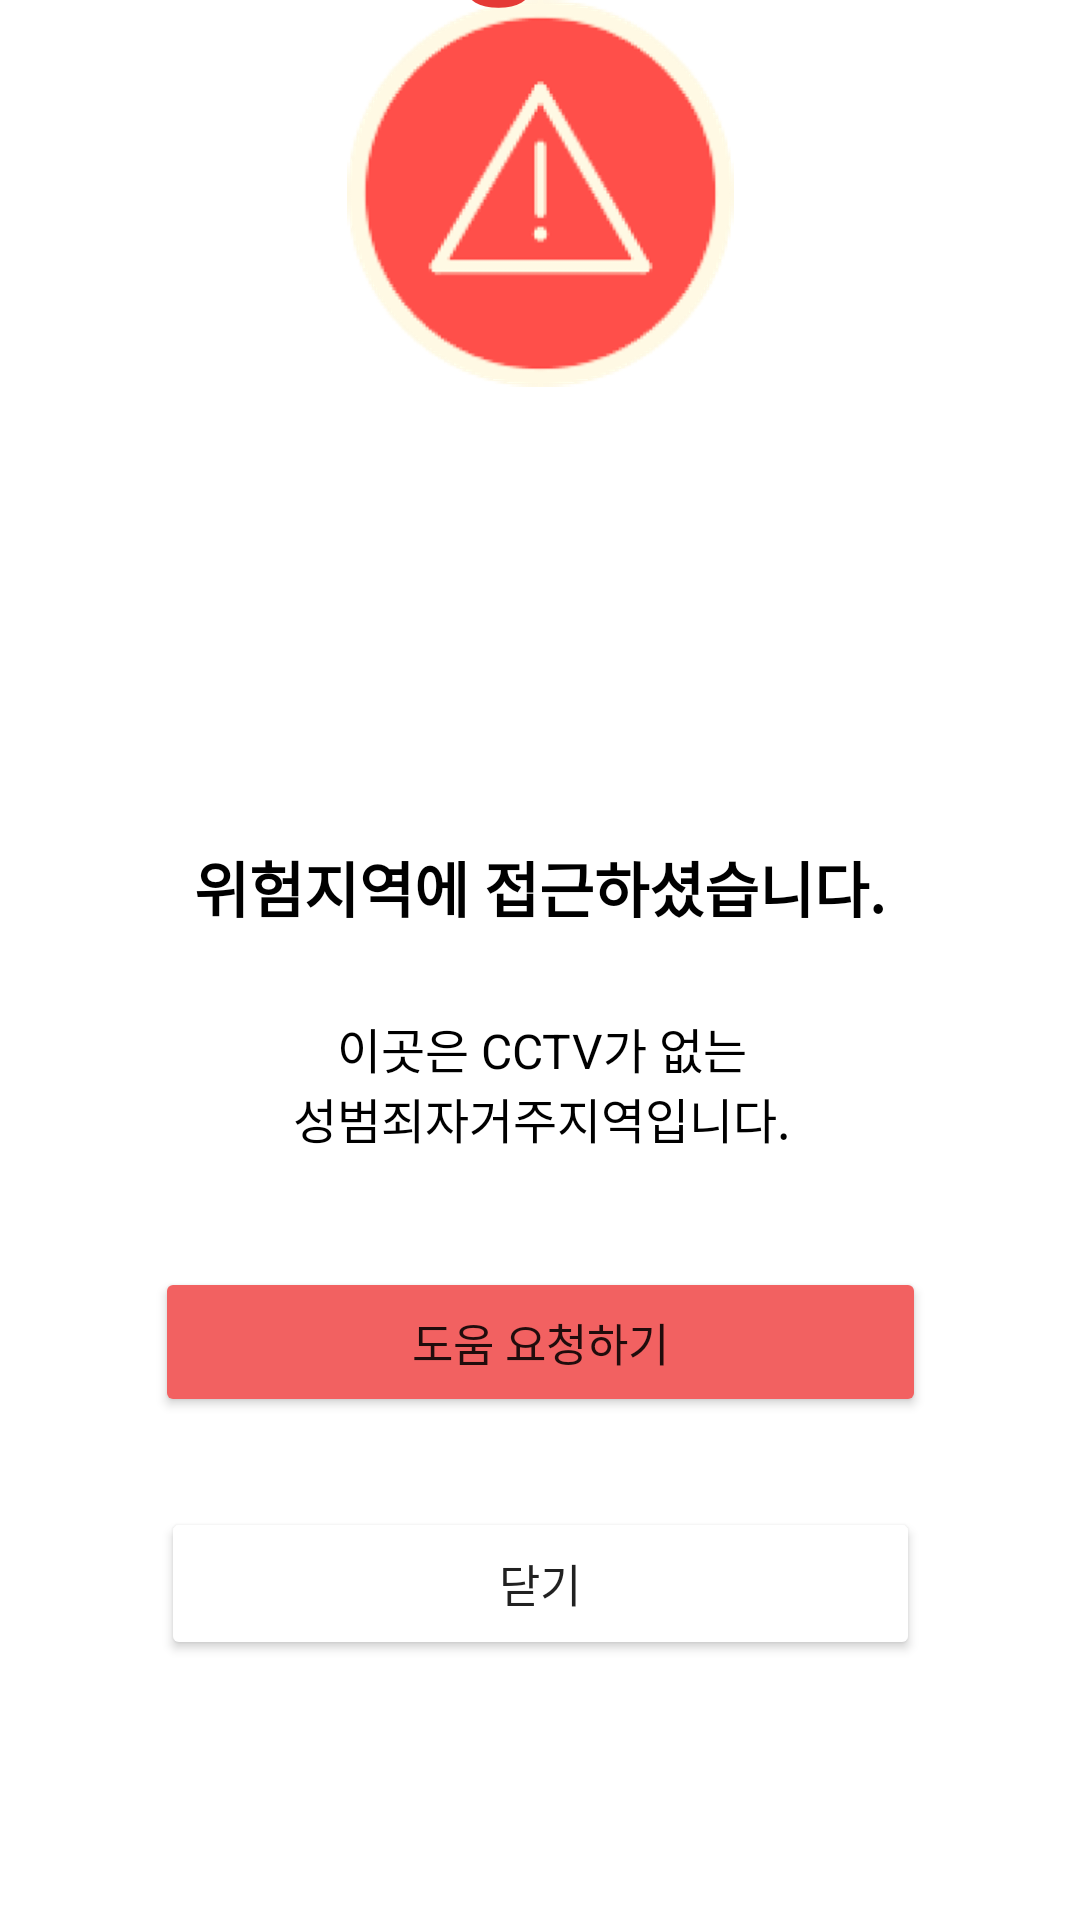

Write the Android layout XML for this screen, with the resource values it uses.
<!-- AndroidManifest.xml: application theme Theme.MyRed -->
<!-- res/layout/activity_warning.xml -->
<?xml version="1.0" encoding="utf-8"?>
<androidx.constraintlayout.widget.ConstraintLayout xmlns:android="http://schemas.android.com/apk/res/android"
    xmlns:app="http://schemas.android.com/apk/res-auto"
    xmlns:tools="http://schemas.android.com/tools"
    android:layout_width="match_parent"
    android:layout_height="match_parent"
    tools:context=".WarningActivity">

    <TextView
        android:id="@+id/textView15"
        android:layout_width="wrap_content"
        android:layout_height="wrap_content"
        android:text="위험지역에 접근하셨습니다."
        android:textColor="#000000"
        android:textSize="20sp"
        android:textStyle="bold"
        app:layout_constraintBottom_toBottomOf="parent"
        app:layout_constraintEnd_toEndOf="parent"
        app:layout_constraintStart_toStartOf="parent"
        app:layout_constraintTop_toTopOf="parent"
        app:layout_constraintVertical_bias="0.46" />

    <Button
        android:id="@+id/button2"
        android:layout_width="257dp"
        android:layout_height="50dp"
        android:layout_marginTop="112dp"
        android:backgroundTint="#F26161"
        android:text="도움 요청하기"
        android:textSize="15sp"
        app:layout_constraintEnd_toEndOf="parent"
        app:layout_constraintStart_toStartOf="parent"
        app:layout_constraintTop_toBottomOf="@+id/textView15" />

    <Button
        android:id="@+id/button3"
        android:layout_width="253dp"
        android:layout_height="51dp"
        android:layout_marginTop="30dp"
        android:backgroundTint="#F26161"
        android:text="닫기"
        android:textSize="15sp"
        app:backgroundTint="#FFFFFF"
        app:layout_constraintEnd_toEndOf="parent"
        app:layout_constraintStart_toStartOf="parent"
        app:layout_constraintTop_toBottomOf="@+id/button2" />

    <ImageView
        android:id="@+id/imageView7"
        android:layout_width="131dp"
        android:layout_height="129dp"
        app:layout_constraintEnd_toEndOf="parent"
        app:layout_constraintStart_toStartOf="parent"
        app:srcCompat="@drawable/warninging"
        tools:layout_editor_absoluteY="121dp" />

    <TextView
        android:id="@+id/textView17"
        android:layout_width="78dp"
        android:layout_height="55dp"
        android:gravity="center"
        android:text="경고"
        android:textColor="#E53935"
        android:textSize="34sp"
        android:textStyle="bold"
        app:layout_constraintBottom_toTopOf="@+id/imageView7"
        app:layout_constraintEnd_toEndOf="parent"
        app:layout_constraintStart_toStartOf="parent"
        app:layout_constraintTop_toTopOf="parent"
        app:layout_constraintVertical_bias="0.777" />

    <TextView
        android:id="@+id/textView26"
        android:layout_width="183dp"
        android:layout_height="64dp"
        android:layout_marginTop="48dp"
        android:gravity="center"
        android:shadowColor="#000000"
        android:text="이곳은 CCTV가 없는
                 성범죄자거주지역입니다."
        android:textAlignment="center"
        android:textColor="#000000"
        android:textSize="16sp"
        app:layout_constraintEnd_toEndOf="parent"
        app:layout_constraintHorizontal_bias="0.502"
        app:layout_constraintStart_toStartOf="parent"
        app:layout_constraintTop_toTopOf="@+id/textView15" />
</androidx.constraintlayout.widget.ConstraintLayout>
<!-- resources referenced by this layout -->
<resources>
  <!-- drawable warninging: png bitmap (drawable-v24, 92154 bytes) -->
  <style name="Theme.MyRed" parent="Theme.MaterialComponents.DayNight.NoActionBar">
  
          
          <item name="colorPrimary">@color/clear</item>
          <item name="colorPrimaryVariant">@color/purple_700</item>
          <item name="colorOnPrimary">#FFD9D9</item>
          <item name="toolbarStyle">@style/CustomToolBar</item>
          
          <item name="colorSecondary">@color/teal_200</item>
          <item name="colorSecondaryVariant">@color/teal_700</item>
          <item name="colorOnSecondary">@color/black</item>
          
          <item name="android:statusBarColor" tools:targetApi="l">@android:color/transparent</item>
          <item name="android:windowLightStatusBar" tools:targetApi="m">true</item>
          <item name="android:navigationBarColor">@android:color/transparent</item>
          <item name="android:enforceNavigationBarContrast" tools:targetApi="q">false</item>
          <item name="android:enforceStatusBarContrast" tools:targetApi="q">false</item>
          
          <item name="android:windowDrawsSystemBarBackgrounds">true</item>
      </style>
  <color name="clear">#00000000</color>
  <color name="purple_700">#FF3700B3</color>
  <style name="CustomToolBar" parent="@style/Widget.AppCompat.Toolbar">
          <item name="titleTextColor">#F26161</item>
  
      </style>
  <color name="teal_200">#FF03DAC5</color>
  <color name="teal_700">#FF018786</color>
  <color name="black">#FF000000</color>
</resources>
